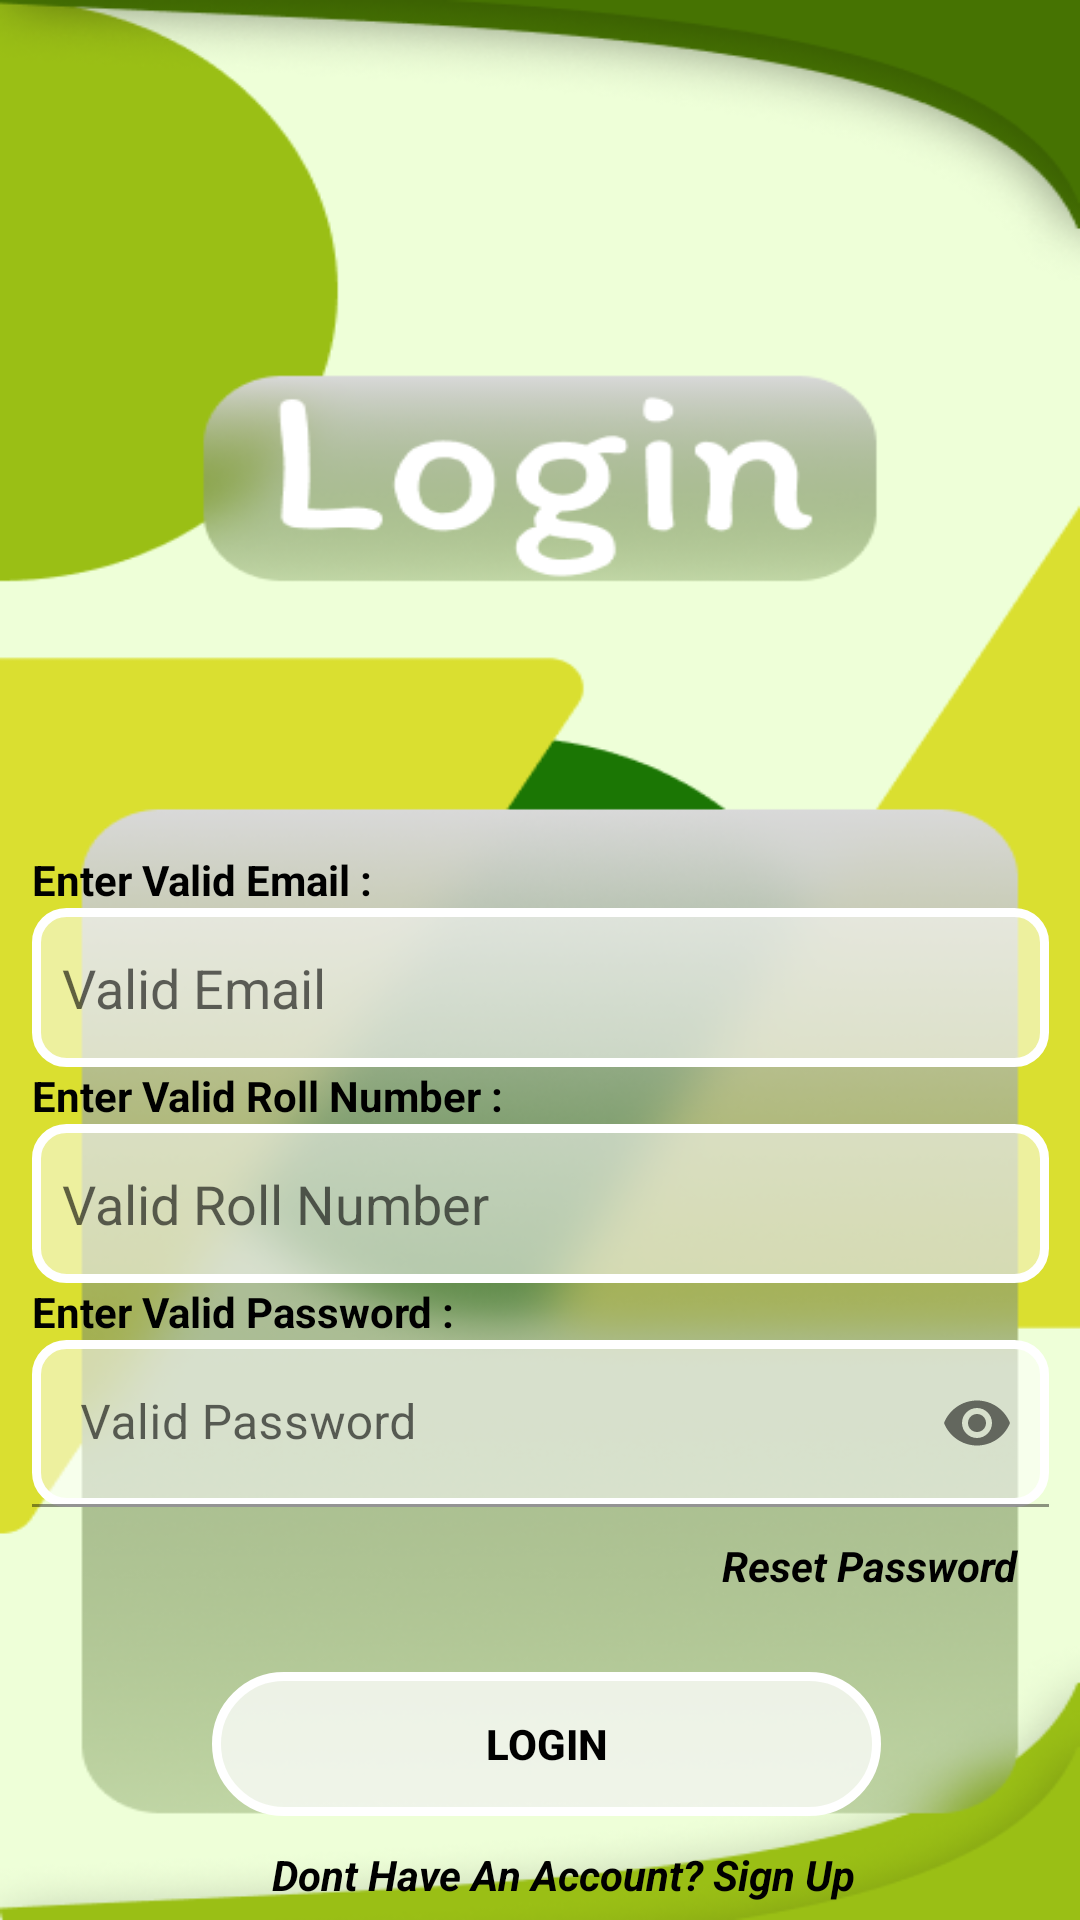

The Android layout XML behind this screen, and the referenced resources:
<!-- AndroidManifest.xml: application theme Theme.MyProjectTy -->
<!-- res/layout/activity_login.xml -->
<?xml version="1.0" encoding="utf-8"?>
<androidx.constraintlayout.widget.ConstraintLayout xmlns:android="http://schemas.android.com/apk/res/android"
    xmlns:app="http://schemas.android.com/apk/res-auto"
    xmlns:tools="http://schemas.android.com/tools"
    android:layout_width="match_parent"
    android:layout_height="match_parent"
    android:background="@drawable/loginscreen"
    android:orientation="vertical"
    tools:context=".LoginActivity">

    <LinearLayout
        android:layout_width="339dp"
        android:layout_height="423dp"
        android:layout_marginTop="350dp"
        android:orientation="vertical"

        app:layout_constraintBottom_toBottomOf="parent"
        app:layout_constraintEnd_toEndOf="parent"
        app:layout_constraintStart_toStartOf="parent"
        app:layout_constraintTop_toTopOf="parent">

        <TextView
            android:id="@+id/emailText4"
            android:layout_width="match_parent"
            android:layout_height="wrap_content"
            android:text="Enter Valid Email :"
            android:textColor="@color/black"
            android:textStyle="bold"
            app:layout_constraintBottom_toTopOf="@+id/Email"
            app:layout_constraintEnd_toEndOf="parent"
            app:layout_constraintHorizontal_bias="0.25"
            app:layout_constraintStart_toStartOf="parent"
            app:layout_constraintTop_toTopOf="parent"
            app:layout_constraintVertical_bias="1.0" />

        <EditText
            android:id="@+id/Email"
            android:layout_width="match_parent"
            android:layout_height="53dp"
            android:background="@drawable/textbox"
            android:ems="10"
            android:hint="Valid Email "
            android:inputType="textEmailAddress"
            android:paddingLeft="10dp"
            android:textColor="@color/black"
            app:layout_constraintBottom_toBottomOf="parent"
            app:layout_constraintEnd_toEndOf="parent"
            app:layout_constraintHorizontal_bias="0.572"
            app:layout_constraintStart_toStartOf="parent"
            app:layout_constraintTop_toTopOf="parent"
            app:layout_constraintVertical_bias="0.52" />

        <TextView
            android:id="@+id/emailText5"
            android:layout_width="match_parent"
            android:layout_height="wrap_content"
            android:text="Enter Valid Roll Number :"
            android:textColor="@color/black"
            android:textStyle="bold"
            app:layout_constraintBottom_toTopOf="@+id/Email"
            app:layout_constraintEnd_toEndOf="parent"
            app:layout_constraintHorizontal_bias="0.25"
            app:layout_constraintStart_toStartOf="parent"
            app:layout_constraintTop_toTopOf="parent"
            app:layout_constraintVertical_bias="1.0" />

        <EditText
            android:id="@+id/Rollnumber"
            android:layout_width="match_parent"
            android:layout_height="53dp"
            android:background="@drawable/textbox"
            android:ems="10"
            android:hint="Valid Roll Number"
            android:inputType="textEmailAddress"

            android:paddingLeft="10dp"
            android:textColor="@color/black"
            app:layout_constraintBottom_toBottomOf="parent"
            app:layout_constraintEnd_toEndOf="parent"
            app:layout_constraintHorizontal_bias="0.572"
            app:layout_constraintStart_toStartOf="parent"
            app:layout_constraintTop_toTopOf="parent"
            app:layout_constraintVertical_bias="0.52" />

        <TextView
            android:id="@+id/Password"
            android:layout_width="match_parent"
            android:layout_height="wrap_content"
            android:text="Enter Valid Password :"
            android:textColor="@color/black"
            android:textStyle="bold"
            app:layout_constraintBottom_toTopOf="@+id/Email"
            app:layout_constraintEnd_toEndOf="parent"
            app:layout_constraintHorizontal_bias="0.25"
            app:layout_constraintStart_toStartOf="parent"
            app:layout_constraintTop_toTopOf="parent"
            app:layout_constraintVertical_bias="1.0" />
        <com.google.android.material.textfield.TextInputLayout
            android:id="@+id/passwordLayout"
            android:layout_width="match_parent"
            android:textAlignment="center"
            android:layout_height="wrap_content"
            app:passwordToggleEnabled="true">
        <EditText
            android:id="@+id/pasword"
            android:layout_width="match_parent"
            android:layout_height="match_parent"
            android:background="@drawable/textbox"
            android:ems="10"
            android:hint="Valid Password"
            android:inputType="textPassword"
            android:textAlignment="center"
            android:textColor="@color/black"
            app:layout_constraintBottom_toBottomOf="parent"
            app:layout_constraintEnd_toEndOf="parent"
            app:layout_constraintHorizontal_bias="0.572"
            app:layout_constraintStart_toStartOf="parent"
            app:layout_constraintTop_toTopOf="parent"
            app:layout_constraintVertical_bias="0.52" />
        </com.google.android.material.textfield.TextInputLayout>
        <TextView
            android:id="@+id/ResetPass"
            android:layout_width="wrap_content"
            android:layout_height="wrap_content"
            android:layout_marginLeft="230dp"
            android:paddingRight="10dp"
            android:layout_marginBottom="16dp"
            android:layout_marginTop="10dp"
            android:text="Reset Password"
            android:textColor="@color/black"
            android:textStyle="bold|italic"
            tools:layout_editor_absoluteY="216dp" />

        <androidx.appcompat.widget.AppCompatButton
            android:id="@+id/LoginBtn"
            android:layout_width="223dp"
            android:layout_height="wrap_content"
            android:layout_marginLeft="60dp"
            android:layout_marginTop="10dp"

            android:layout_marginRight="50dp"
            android:background="@drawable/btnstyle"
            android:text="Login"
            android:textStyle="bold"
            android:textColor="@color/black"
            app:layout_constraintEnd_toEndOf="parent"
            app:layout_constraintHorizontal_bias="0.545"
            app:layout_constraintStart_toStartOf="parent"
            app:layout_constraintTop_toBottomOf="@+id/RollNumber" />

        <TextView
            android:id="@+id/SignUpText"
            android:layout_width="wrap_content"
            android:layout_height="wrap_content"
            android:layout_marginLeft="80dp"
            android:layout_marginRight="50dp"
            android:layout_marginTop="10dp"
            android:text="Dont Have An Account? Sign Up"
            android:textColor="@color/black"
            android:textStyle="bold|italic" />

    </LinearLayout>

</androidx.constraintlayout.widget.ConstraintLayout>
<!-- resources referenced by this layout -->
<resources>
  <!-- drawable btnstyle (drawable) -->
  <?xml version="1.0" encoding="utf-8"?>
  <selector xmlns:android="http://schemas.android.com/apk/res/android">
      <item>
          <shape android:shape="rectangle">
  
              <solid android:color="#C1FFFFFF"/>
              <corners android:radius="10dp"/>
              <stroke
                  android:width="3dp"
                  android:color="#FFFFFF"/>
              <corners android:radius="30dp"/>
          </shape>
      </item>
  </selector>
  <!-- drawable loginscreen: png bitmap (drawable, 161665 bytes) -->
  <!-- drawable textbox (drawable) -->
  <?xml version="1.0" encoding="utf-8"?>
  <selector xmlns:android="http://schemas.android.com/apk/res/android">
      <item>
          <shape android:shape="rectangle">
  
              <solid android:color="#88FFFFFF"/>
              <corners android:radius="10dp"/>
              <stroke
                  android:width="3dp"
                  android:color="#FFFFFF"/>
  
          </shape>
      </item>
  </selector>
  <style name="Theme.MyProjectTy" parent="Theme.MaterialComponents.Light.NoActionBar">
          
          <item name="colorPrimary">@color/purple_500</item>
          <item name="colorPrimaryVariant">@color/purple_700</item>
          <item name="colorOnPrimary">@color/white</item>
          
          <item name="colorSecondary">@color/teal_200</item>
          <item name="colorSecondaryVariant">@color/teal_700</item>
          <item name="colorOnSecondary">@color/black</item>
          
          <item name="android:statusBarColor">@color/black</item>
          
      </style>
  <!-- not gathered from this repository: default colours our renderer supplied (Android Studio template values) -->
  <color name="purple_500">#FF6200EE</color>
  <color name="purple_700">#FF3700B3</color>
  <color name="teal_200">#FF03DAC5</color>
  <color name="teal_700">#FF018786</color>
  <color name="black">#FF000000</color>
  <color name="white">#FFFFFFFF</color>
</resources>
